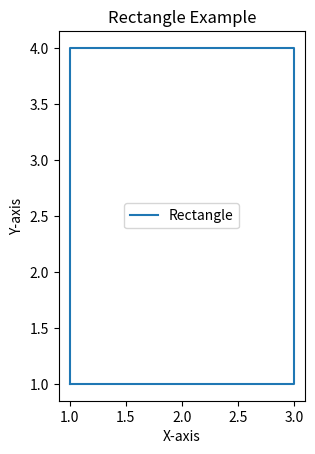

Write the Python code that produced this figure.
import matplotlib.pyplot as plt
import numpy as np

# Create a figure and axis
fig, ax = plt.subplots()

# Draw a rectangle
# Define the coordinates of the rectangle's bottom-left corner
x_bottom_left = 1
y_bottom_left = 1

# Define the width and height of the rectangle
width = 2
height = 3

# Create an array of x and y coordinates for the rectangle
x_rect = [x_bottom_left, x_bottom_left + width, x_bottom_left + width, x_bottom_left, x_bottom_left]
y_rect = [y_bottom_left, y_bottom_left, y_bottom_left + height, y_bottom_left + height, y_bottom_left]

# Plot the rectangle
ax.plot(x_rect, y_rect, label='Rectangle')

# Set aspect ratio to be equal, ensuring the rectangle is not distorted
ax.set_aspect('equal', adjustable='box')

# Set labels and title
ax.set_xlabel('X-axis')
ax.set_ylabel('Y-axis')
ax.set_title('Rectangle Example')

# Display the legend
ax.legend()

# Show the plot
plt.show()
